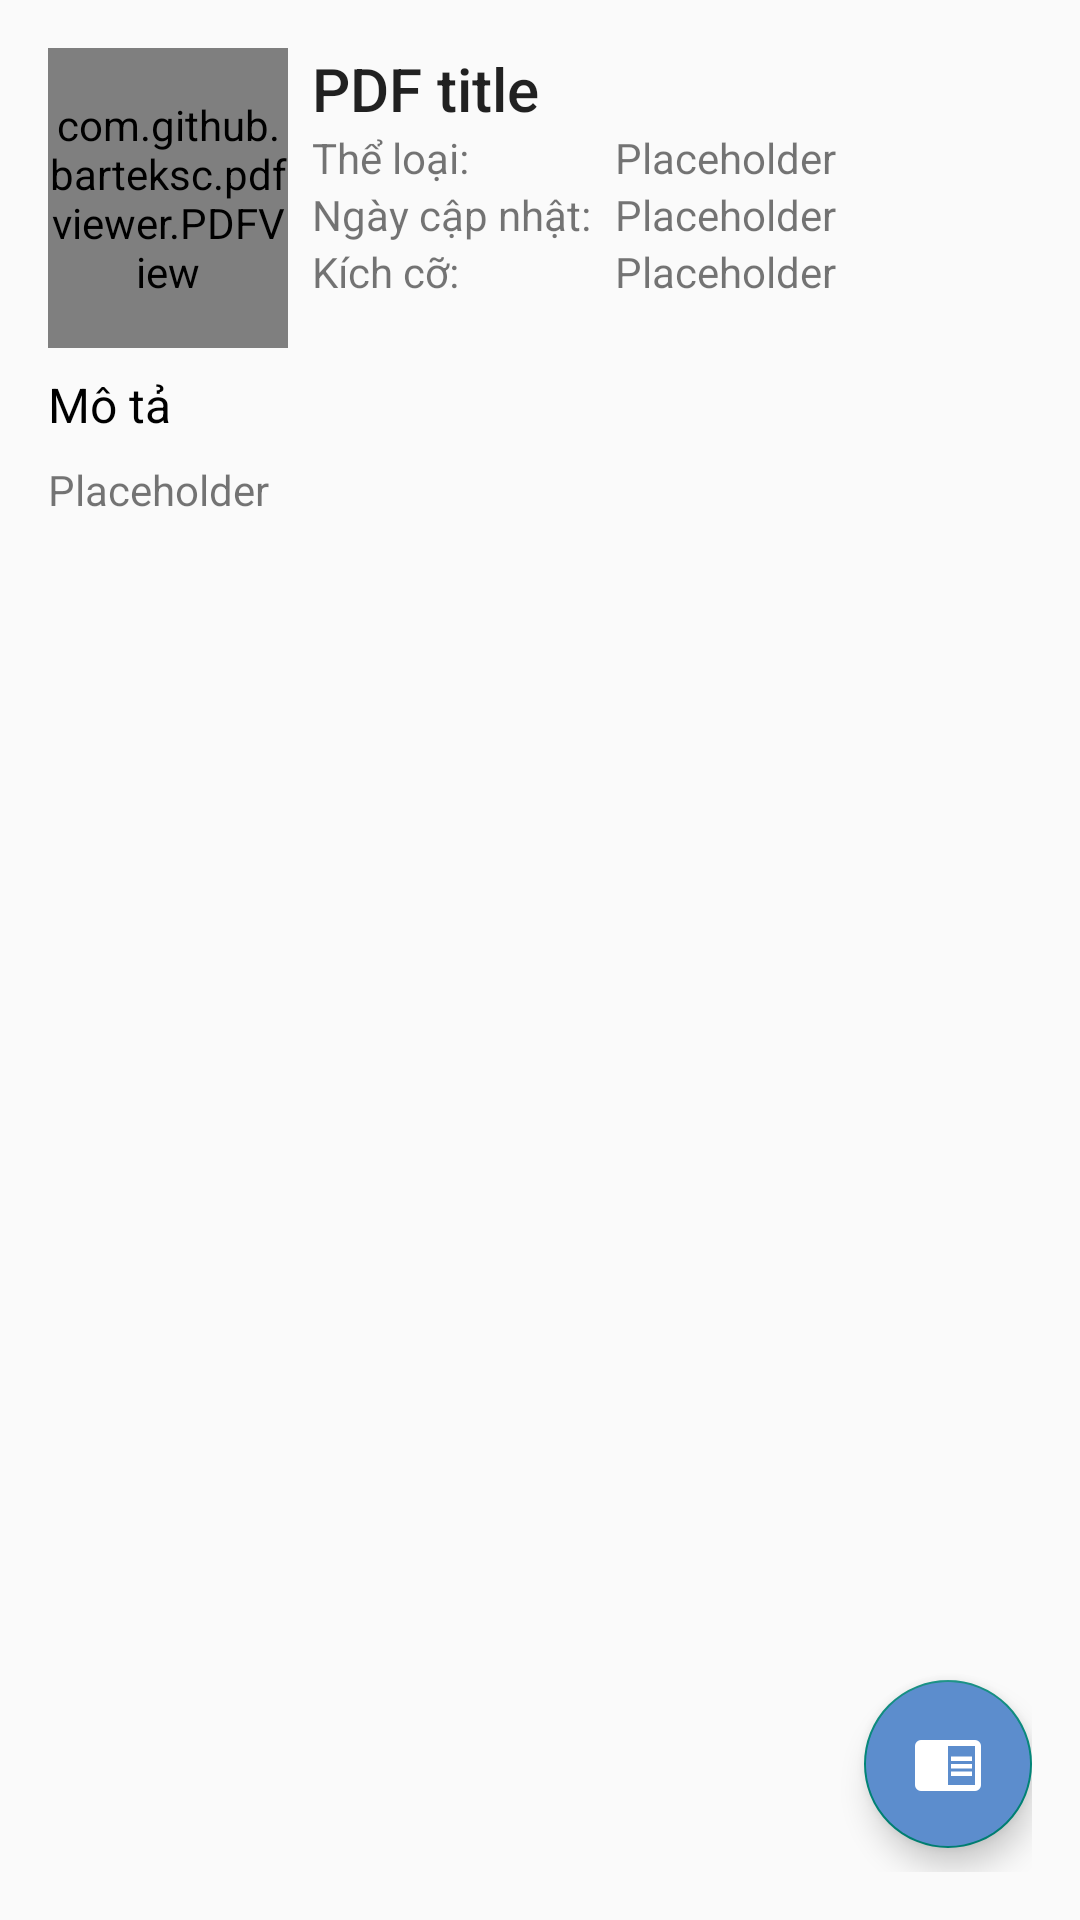

Android layout source for this screen:
<!-- AndroidManifest.xml: application theme Theme.AppCompat.DayNight.DarkActionBar -->
<!-- res/layout/activity_chi_tiet_pdf.xml -->
<?xml version="1.0" encoding="utf-8"?>
<androidx.constraintlayout.widget.ConstraintLayout xmlns:android="http://schemas.android.com/apk/res/android"
    xmlns:app="http://schemas.android.com/apk/res-auto"
    xmlns:tools="http://schemas.android.com/tools"
    android:id="@+id/main"
    android:layout_width="match_parent"
    android:layout_height="match_parent"
    tools:context=".main.ChiTietPdfActivity"
    android:padding="16dp">

    <com.github.barteksc.pdfviewer.PDFView
        android:id="@+id/biaTruyenChiTiet"
        android:layout_width="80dp"
        android:layout_height="100dp"
        android:background="#5C8DCD"
        app:layout_constraintStart_toStartOf="parent"
        app:layout_constraintTop_toTopOf="parent" />

    <TextView
        android:id="@+id/tvTenTruyen"
        style="@style/TextAppearance.AppCompat.Title"
        android:layout_width="0dp"
        android:layout_height="wrap_content"
        android:layout_marginLeft="8dp"
        android:text="PDF title"
        app:layout_constraintEnd_toEndOf="parent"
        app:layout_constraintStart_toEndOf="@+id/biaTruyenChiTiet"
        app:layout_constraintTop_toTopOf="parent" />

    <TextView
        android:id="@+id/tvPhuDeTL"
        android:layout_width="wrap_content"
        android:layout_height="wrap_content"
        android:text="Thể loại:"
        app:layout_constraintStart_toEndOf="@+id/biaTruyenChiTiet"
        app:layout_constraintStart_toStartOf="@+id/tvTenTruyen"
        app:layout_constraintTop_toBottomOf="@+id/tvTenTruyen" />

    <TextView
        android:id="@+id/tvTheLoaiChiTiet"
        android:layout_width="0dp"
        android:layout_height="wrap_content"
        android:paddingStart="8dp"
        android:text="Placeholder"
        app:layout_constraintEnd_toEndOf="parent"
        app:layout_constraintStart_toEndOf="@+id/tvPhuDeCapNhat"
        app:layout_constraintTop_toBottomOf="@+id/tvTenTruyen" />

    <TextView
        android:id="@+id/tvPhuDeCapNhat"
        android:layout_width="wrap_content"
        android:layout_height="wrap_content"
        android:text="Ngày cập nhật:"
        app:layout_constraintStart_toEndOf="@+id/biaTruyenChiTiet"
        app:layout_constraintStart_toStartOf="@+id/tvTenTruyen"
        app:layout_constraintTop_toBottomOf="@+id/tvPhuDeTL" />

    <TextView
        android:id="@+id/tvThoiGianCapNhatChiTiet"
        android:layout_width="0dp"
        android:layout_height="wrap_content"
        android:paddingStart="8dp"
        android:text="Placeholder"
        app:layout_constraintEnd_toEndOf="parent"
        app:layout_constraintStart_toEndOf="@+id/tvPhuDeCapNhat"
        app:layout_constraintTop_toBottomOf="@+id/tvTheLoaiChiTiet" />

    <TextView
        android:id="@+id/tvPhuDeKichCo"
        android:layout_width="wrap_content"
        android:layout_height="wrap_content"
        android:text="Kích cỡ:"
        app:layout_constraintStart_toEndOf="@+id/biaTruyenChiTiet"
        app:layout_constraintStart_toStartOf="@+id/tvTenTruyen"
        app:layout_constraintTop_toBottomOf="@+id/tvPhuDeCapNhat" />

    <TextView
        android:id="@+id/tvKichCoChiTiet"
        android:layout_width="0dp"
        android:layout_height="wrap_content"
        android:paddingStart="8dp"
        android:text="Placeholder"
        app:layout_constraintEnd_toEndOf="parent"
        app:layout_constraintStart_toEndOf="@+id/tvPhuDeCapNhat"
        app:layout_constraintTop_toBottomOf="@+id/tvThoiGianCapNhatChiTiet" />

    <TextView
        android:id="@+id/tvPhuDeMoTa"
        android:layout_width="wrap_content"
        android:layout_height="wrap_content"
        android:text="Mô tả"
        android:textColor="@color/black"
        android:textSize="16sp"
        android:paddingTop="8dp"
        android:paddingBottom="8dp"
        app:layout_constraintStart_toStartOf="parent"
        app:layout_constraintTop_toBottomOf="@+id/biaTruyenChiTiet" />

    <TextView
        android:id="@+id/tvMoTaChiTiet"
        android:layout_width="match_parent"
        android:layout_height="0dp"
        android:text="Placeholder"
        app:layout_constraintBottom_toBottomOf="parent"
        app:layout_constraintTop_toBottomOf="@+id/tvPhuDeMoTa"
        tools:layout_editor_absoluteX="16dp" />

    <com.google.android.material.floatingactionbutton.FloatingActionButton
        android:id="@+id/fabDocSach"
        android:layout_width="wrap_content"
        android:layout_height="wrap_content"
        android:backgroundTint="#5C8DCD"
        android:src="@drawable/book_open"
        android:layout_marginBottom="8dp"
        app:layout_constraintBottom_toBottomOf="parent"
        app:layout_constraintEnd_toEndOf="parent" />

</androidx.constraintlayout.widget.ConstraintLayout>
<!-- resources referenced by this layout -->
<resources>
  <!-- drawable book_open (drawable) -->
  <vector xmlns:android="http://schemas.android.com/apk/res/android" android:height="24dp" android:width="24dp" android:viewportWidth="24" android:viewportHeight="24"><path android:fillColor="#FFFFFF" android:pathData="M13,12H20V13.5H13M13,9.5H20V11H13M13,14.5H20V16H13M21,4H3A2,2 0 0,0 1,6V19A2,2 0 0,0 3,21H21A2,2 0 0,0 23,19V6A2,2 0 0,0 21,4M21,19H12V6H21" /></vector>
  <!-- not gathered from this repository: default colours our renderer supplied (Android Studio template values) -->
  <color name="black">#FF000000</color>
</resources>
